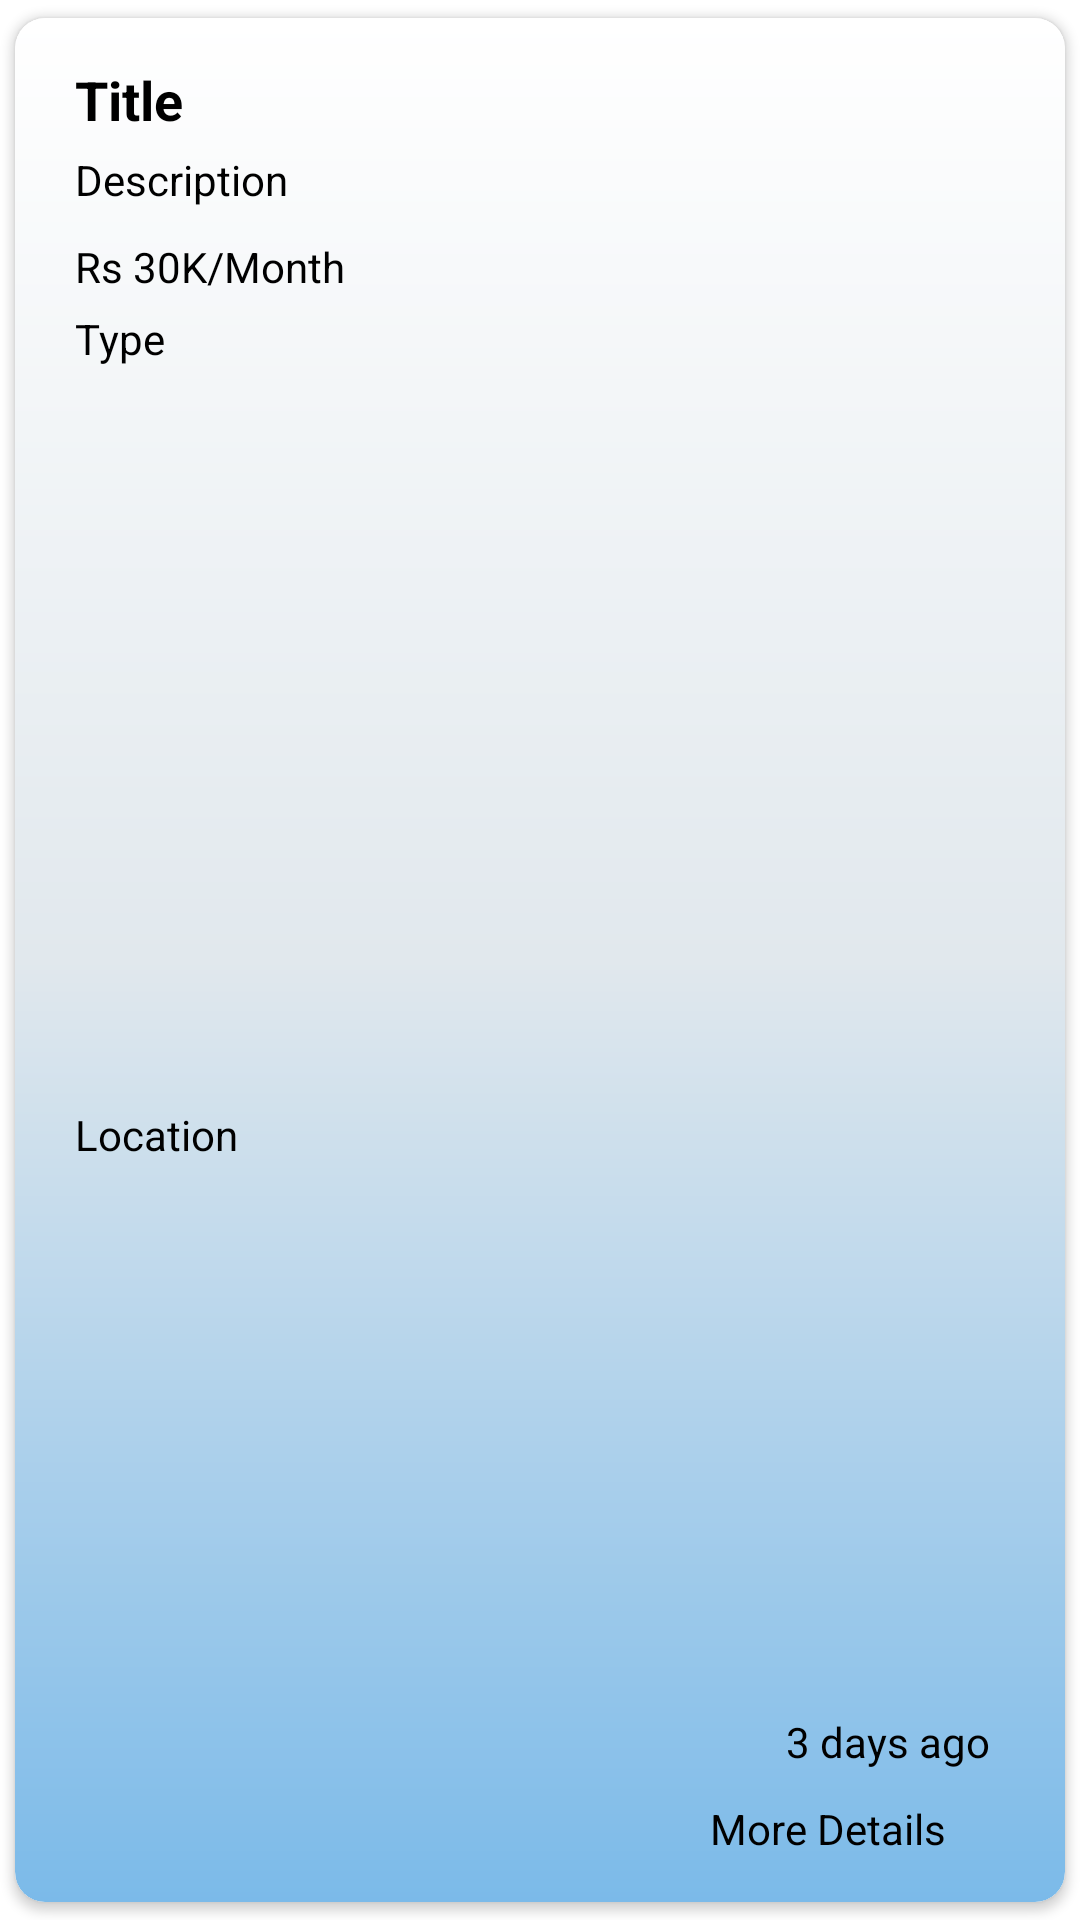

This screen was rendered from an Android layout file. Write that file and the resources it references.
<!-- AndroidManifest.xml: application theme Theme.Shramik -->
<!-- res/layout/post_list_view.xml -->
<?xml version="1.0" encoding="utf-8"?>
<androidx.cardview.widget.CardView xmlns:android="http://schemas.android.com/apk/res/android"
    android:layout_width="match_parent"
    android:layout_height="wrap_content"
    app:cardCornerRadius="10dp"
    android:layout_marginStart="20dp"
    android:layout_marginEnd="20dp"
    android:layout_marginTop="10dp"
    app:cardUseCompatPadding="true"
    app:elevation="100dp"
    android:elevation="100dp"
    xmlns:app="http://schemas.android.com/apk/res-auto">


    <androidx.constraintlayout.widget.ConstraintLayout
        android:layout_width="match_parent"
        android:layout_height="match_parent"
        android:paddingStart="20dp"
        android:paddingEnd="20dp"
        android:background="@drawable/card_gradient"
        android:minHeight="100dp"
        app:layout_constraintTop_toTopOf="parent"
        app:layout_constraintBottom_toBottomOf="parent"
        app:layout_constraintStart_toStartOf="parent"
        app:layout_constraintEnd_toEndOf="parent"
        >



        <TextView
            android:id="@+id/title"
            android:layout_width="0dp"
            android:layout_height="wrap_content"
            android:layout_marginTop="15dp"
            android:text="Title"
            android:layout_marginEnd="20dp"
            android:textColor="@color/black"
            android:textSize="18sp"
            android:textStyle="bold"
            app:layout_constraintEnd_toStartOf="@+id/save_post"
            app:layout_constraintStart_toStartOf="parent"
            app:layout_constraintTop_toTopOf="parent" />

        <ImageView
            android:id="@+id/save_post"
            android:layout_width="wrap_content"
            android:layout_height="wrap_content"
            android:layout_marginTop="15dp"
            android:src="@drawable/unsave"
            app:layout_constraintEnd_toEndOf="parent"
            app:layout_constraintTop_toTopOf="parent" />

        <TextView
            android:id="@+id/desc"
            android:layout_width="wrap_content"
            android:layout_height="wrap_content"
            android:layout_marginTop="5dp"
            android:ellipsize="end"
            android:maxWidth="150dp"
            android:maxLines="1"
            android:text="Description"
            app:layout_constraintStart_toStartOf="@+id/title"
            app:layout_constraintTop_toBottomOf="@+id/title" />

        <TextView
            android:id="@+id/payment"
            android:layout_width="wrap_content"
            android:layout_height="wrap_content"
            android:layout_marginTop="10dp"
            android:layout_marginBottom="10dp"
            android:text="Rs 30K"
            android:textColor="@color/black"
            app:layout_constraintStart_toStartOf="parent"
            app:layout_constraintTop_toBottomOf="@+id/desc" />

        <TextView
            android:id="@+id/textView2"
            android:layout_width="wrap_content"
            android:layout_height="wrap_content"
            android:text="/Month"
            app:layout_constraintStart_toEndOf="@+id/payment"
            app:layout_constraintTop_toTopOf="@+id/payment" />

        <TextView
            android:id="@+id/date"
            android:layout_width="wrap_content"
            android:layout_height="wrap_content"
            android:text="3 days ago"
            android:layout_marginBottom="5dp"
            android:layout_marginEnd="5dp"
            app:layout_constraintBottom_toTopOf="@+id/more_details"
            app:layout_constraintEnd_toEndOf="parent" />

        <TextView
            android:id="@+id/type"
            android:layout_width="wrap_content"
            android:layout_height="wrap_content"
            android:layout_gravity="start"

            android:paddingTop="5dp"
            android:paddingEnd="10dp"
            android:paddingBottom="5dp"
            android:text="Type"
            android:textColor="@color/black"
            app:layout_constraintStart_toStartOf="parent"
            app:layout_constraintTop_toBottomOf="@+id/textView2" />

        <TextView
            android:id="@+id/location"
            android:layout_width="wrap_content"
            android:layout_height="wrap_content"
            android:layout_gravity="start"
            android:layout_marginBottom="5dp"

            android:paddingTop="5dp"
            android:paddingEnd="10dp"
            android:paddingBottom="5dp"
            android:text="Location"
            android:textColor="@color/black"
            app:layout_constraintBottom_toBottomOf="parent"
            app:layout_constraintStart_toStartOf="parent"
            app:layout_constraintTop_toBottomOf="@+id/type" />

        <TextView
            android:id="@+id/more_details"
            android:layout_width="wrap_content"
            android:layout_height="wrap_content"
            android:background="@drawable/button_bg"
            android:backgroundTint="@color/light_blue"
            android:gravity="end"
            android:paddingStart="20dp"
            android:paddingTop="5dp"
            android:paddingEnd="20dp"
            android:layout_marginBottom="10dp"
            android:paddingBottom="5dp"
            android:text="More Details"
            android:textAllCaps="false"
            android:textColor="@color/black"
            app:layout_constraintBottom_toBottomOf="parent"
            app:layout_constraintEnd_toEndOf="parent" />


    </androidx.constraintlayout.widget.ConstraintLayout>



</androidx.cardview.widget.CardView>
<!-- resources referenced by this layout -->
<resources>
  <color name="black">#FF000000</color>
  <color name="light_blue">#CED5E3</color>
  <!-- drawable card_gradient (drawable) -->
  <?xml version="1.0" encoding="utf-8"?>
  <shape xmlns:android="http://schemas.android.com/apk/res/android">
      <gradient android:startColor="#7BBAE9"
          android:endColor="#FFFFFF"
          android:centerColor="#E1E8ED"
          android:angle="90"/>
      <corners android:radius="10dp"/>
  </shape>
  <style name="Theme.Shramik" parent="Theme.MaterialComponents.DayNight.NoActionBar">
          
          <item name="colorPrimary">@color/blue</item>
          <item name="colorPrimaryVariant">@color/blue</item>
          <item name="colorOnPrimary">@color/white</item>
          
          <item name="colorSecondary">@color/teal_200</item>
          <item name="colorSecondaryVariant">@color/teal_700</item>
          <item name="colorOnSecondary">@color/black</item>
          
          <item name="android:statusBarColor">?attr/colorPrimary</item>
          
          <item name="bottomSheetDialogTheme">@style/AppBottomSheetDialogTheme</item>
          <item name="android:textColorHint">@color/light_black</item>
          <item name="android:textColor">@color/black</item>
          <item name="actionOverflowButtonStyle">@style/MyOverflowButtonStyle</item>
      </style>
  <color name="blue">#3F51B5</color>
  <color name="white">#FFFFFFFF</color>
  <color name="teal_200">#FF03DAC5</color>
  <color name="teal_700">#FF018786</color>
  <style name="AppBottomSheetDialogTheme" parent="Theme.Design.Light.BottomSheetDialog">
          <item name="bottomSheetStyle">@style/AppModalStyle</item>
      </style>
  <color name="light_black">#524B6B</color>
  <style name="MyOverflowButtonStyle" parent="Widget.AppCompat.ActionButton.Overflow">
          <item name="android:tint">@color/blue</item>
      </style>
  <style name="AppModalStyle" parent="Widget.Design.BottomSheet.Modal">
          <item name="android:background">@drawable/round_bottom_sheet</item>
      </style>
</resources>
